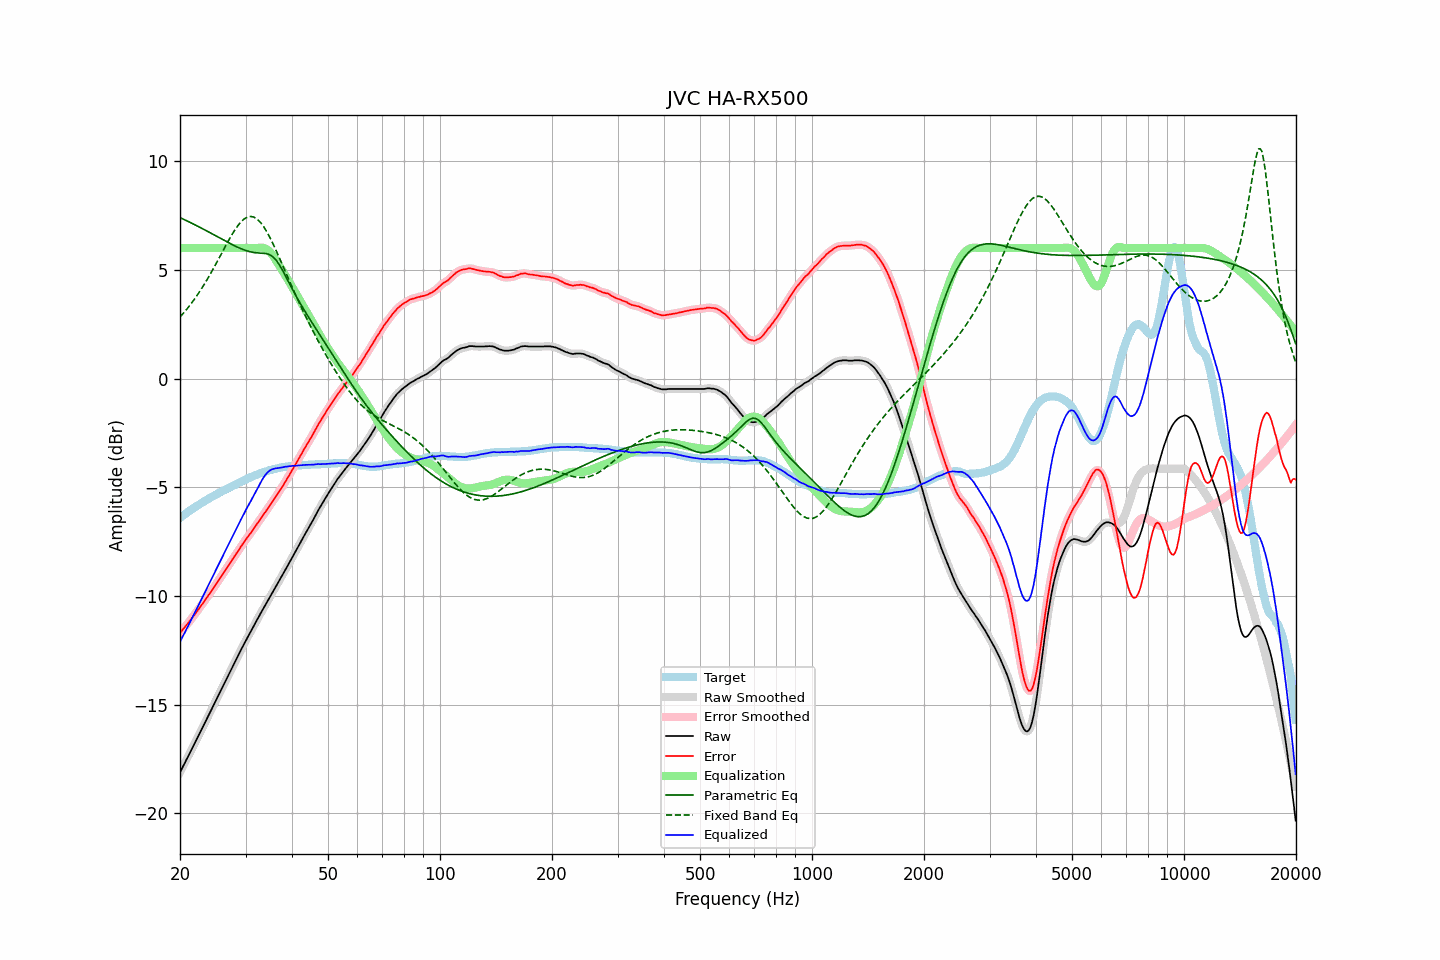

The table this chart was drawn from, first rows:
frequency, raw, error, smoothed, error_smoothed, equalization, parametric_eq, fixed_band_eq, equalized_raw, equalized_smoothed, target
20.00, -18.11, -11.70, -18.11, -11.70, 6.00, 7.40, 2.83, -12.11, -12.11, -6.41
20.20, -17.97, -11.62, -17.97, -11.61, 6.00, 7.37, 2.91, -11.97, -11.97, -6.35
20.40, -17.82, -11.52, -17.82, -11.52, 6.00, 7.33, 2.99, -11.82, -11.82, -6.30
20.61, -17.68, -11.44, -17.68, -11.43, 6.00, 7.30, 3.08, -11.68, -11.68, -6.24
20.81, -17.53, -11.34, -17.53, -11.34, 6.00, 7.26, 3.17, -11.53, -11.53, -6.19
21.02, -17.39, -11.26, -17.39, -11.25, 6.00, 7.23, 3.26, -11.39, -11.39, -6.13
21.23, -17.24, -11.16, -17.24, -11.15, 6.00, 7.19, 3.35, -11.24, -11.24, -6.08
21.44, -17.09, -11.06, -17.09, -11.06, 6.00, 7.16, 3.45, -11.09, -11.09, -6.03
21.66, -16.94, -10.96, -16.94, -10.96, 6.00, 7.12, 3.55, -10.94, -10.94, -5.98
21.87, -16.80, -10.86, -16.79, -10.86, 6.00, 7.08, 3.65, -10.80, -10.79, -5.93
22.09, -16.65, -10.77, -16.65, -10.77, 6.00, 7.04, 3.76, -10.65, -10.65, -5.88
22.31, -16.50, -10.67, -16.50, -10.66, 6.00, 7.01, 3.86, -10.50, -10.50, -5.83
22.54, -16.35, -10.56, -16.35, -10.56, 6.00, 6.97, 3.97, -10.35, -10.35, -5.79
22.76, -16.20, -10.46, -16.20, -10.46, 6.00, 6.93, 4.09, -10.20, -10.20, -5.74
22.99, -16.06, -10.36, -16.06, -10.36, 6.00, 6.89, 4.20, -10.06, -10.06, -5.70
23.22, -15.91, -10.26, -15.91, -10.25, 6.00, 6.85, 4.32, -9.91, -9.91, -5.65
23.45, -15.76, -10.15, -15.76, -10.15, 6.00, 6.81, 4.44, -9.76, -9.76, -5.61
23.69, -15.61, -10.05, -15.61, -10.04, 6.00, 6.77, 4.57, -9.61, -9.61, -5.56
23.92, -15.46, -9.94, -15.46, -9.94, 6.00, 6.73, 4.69, -9.46, -9.46, -5.52
24.16, -15.31, -9.84, -15.31, -9.83, 6.00, 6.69, 4.82, -9.31, -9.31, -5.47
24.40, -15.16, -9.72, -15.16, -9.73, 6.00, 6.65, 4.95, -9.16, -9.16, -5.43
24.65, -15.01, -9.62, -15.01, -9.62, 6.00, 6.61, 5.09, -9.01, -9.01, -5.39
24.89, -14.86, -9.50, -14.86, -9.51, 6.00, 6.57, 5.22, -8.86, -8.86, -5.35
25.14, -14.71, -9.40, -14.71, -9.40, 6.00, 6.53, 5.36, -8.71, -8.71, -5.31
25.39, -14.56, -9.28, -14.56, -9.29, 6.00, 6.49, 5.50, -8.56, -8.56, -5.27
25.65, -14.41, -9.18, -14.41, -9.18, 6.00, 6.45, 5.64, -8.41, -8.41, -5.23
25.91, -14.26, -9.07, -14.26, -9.07, 6.00, 6.41, 5.77, -8.26, -8.26, -5.19
26.16, -14.11, -8.95, -14.11, -8.95, 6.00, 6.37, 5.91, -8.11, -8.11, -5.15
26.43, -13.96, -8.84, -13.96, -8.84, 6.00, 6.33, 6.05, -7.96, -7.96, -5.12
26.69, -13.81, -8.73, -13.81, -8.73, 6.00, 6.29, 6.19, -7.81, -7.81, -5.08
26.96, -13.66, -8.62, -13.66, -8.61, 6.00, 6.25, 6.32, -7.66, -7.66, -5.04
27.23, -13.51, -8.50, -13.51, -8.50, 6.00, 6.22, 6.45, -7.51, -7.51, -5.01
27.50, -13.36, -8.39, -13.36, -8.39, 6.00, 6.18, 6.58, -7.36, -7.36, -4.97
27.77, -13.21, -8.28, -13.21, -8.27, 6.00, 6.14, 6.70, -7.21, -7.21, -4.93
28.05, -13.06, -8.16, -13.06, -8.16, 6.00, 6.10, 6.82, -7.06, -7.06, -4.90
28.33, -12.92, -8.06, -12.92, -8.05, 6.00, 6.07, 6.93, -6.92, -6.92, -4.86
28.62, -12.77, -7.95, -12.77, -7.94, 6.00, 6.03, 7.03, -6.77, -6.77, -4.82
28.90, -12.62, -7.84, -12.62, -7.83, 6.00, 6.00, 7.12, -6.62, -6.62, -4.78
29.19, -12.47, -7.72, -12.47, -7.72, 6.00, 5.97, 7.21, -6.47, -6.47, -4.75
29.48, -12.33, -7.62, -12.33, -7.61, 6.00, 5.94, 7.28, -6.33, -6.33, -4.71
29.78, -12.18, -7.51, -12.18, -7.51, 6.00, 5.91, 7.34, -6.18, -6.18, -4.67
30.08, -12.04, -7.40, -12.04, -7.40, 6.00, 5.89, 7.39, -6.04, -6.04, -4.64
30.38, -11.90, -7.30, -11.90, -7.30, 6.00, 5.86, 7.43, -5.90, -5.90, -4.60
30.68, -11.77, -7.20, -11.77, -7.20, 6.00, 5.84, 7.44, -5.77, -5.77, -4.57
30.99, -11.64, -7.11, -11.64, -7.10, 6.00, 5.82, 7.45, -5.64, -5.64, -4.53
31.30, -11.50, -7.00, -11.50, -7.00, 6.00, 5.81, 7.44, -5.50, -5.50, -4.50
31.61, -11.36, -6.89, -11.36, -6.89, 6.00, 5.80, 7.42, -5.36, -5.36, -4.47
31.93, -11.22, -6.78, -11.22, -6.78, 6.00, 5.79, 7.38, -5.22, -5.22, -4.44
32.24, -11.09, -6.68, -11.09, -6.68, 6.00, 5.78, 7.33, -5.08, -5.08, -4.41
32.57, -10.96, -6.58, -10.95, -6.57, 6.01, 5.77, 7.26, -4.95, -4.94, -4.38
32.89, -10.82, -6.47, -10.82, -6.47, 6.02, 5.77, 7.19, -4.80, -4.80, -4.35
33.22, -10.69, -6.36, -10.69, -6.36, 6.02, 5.77, 7.09, -4.67, -4.67, -4.33
33.55, -10.56, -6.26, -10.56, -6.25, 6.01, 5.76, 6.99, -4.55, -4.55, -4.30
33.89, -10.43, -6.15, -10.43, -6.15, 5.98, 5.75, 6.87, -4.45, -4.44, -4.28
34.23, -10.30, -6.04, -10.30, -6.04, 5.95, 5.74, 6.75, -4.35, -4.35, -4.26
34.57, -10.17, -5.94, -10.17, -5.93, 5.89, 5.71, 6.61, -4.28, -4.28, -4.23
34.92, -10.04, -5.83, -10.04, -5.83, 5.82, 5.69, 6.48, -4.22, -4.22, -4.21
35.27, -9.91, -5.72, -9.91, -5.72, 5.73, 5.64, 6.33, -4.18, -4.18, -4.19
35.62, -9.79, -5.62, -9.79, -5.61, 5.63, 5.58, 6.17, -4.16, -4.15, -4.17
35.97, -9.66, -5.51, -9.66, -5.50, 5.52, 5.51, 6.01, -4.14, -4.14, -4.15
... 635 more rows
